Run: headless pygame with SDL's dummy video driver; simulated clock (each Clock.tick advances the game by its frame time, no real sleeping); random seed 0; keys injected as events and as key.get_pressed() state; no mouse input.
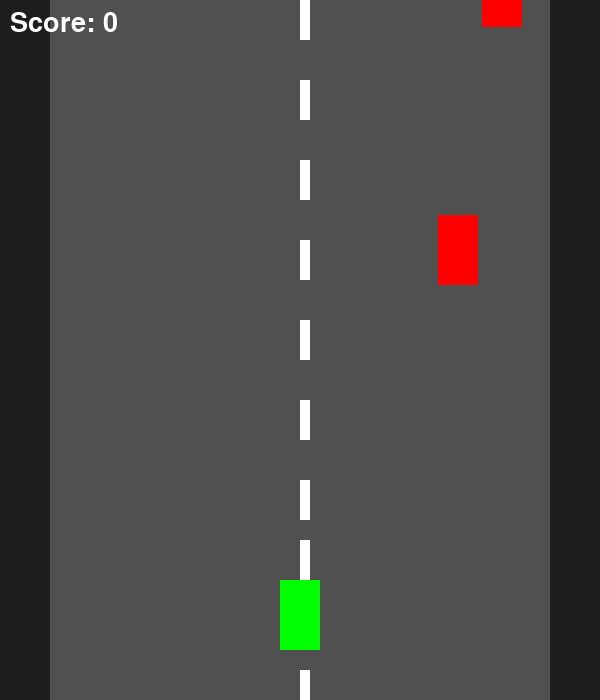
Frame 1 of 2 · flips 1–60 · no input
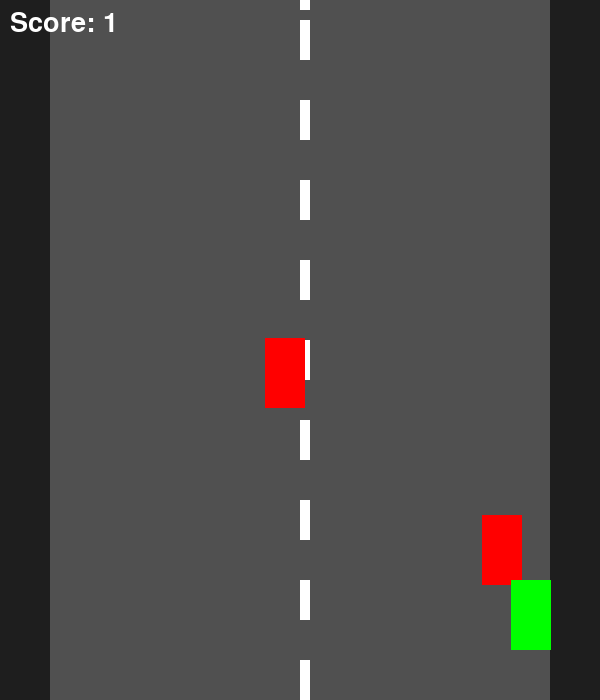
Frame 2 of 2 · flips 61–180 · tapped SPACE, RETURN · held RIGHT (→), D (game ended)

The pygame program that drew these frames:

import pygame
import random

pygame.init()

WIDTH = 600
HEIGHT = 700

screen = pygame.display.set_mode((WIDTH, HEIGHT))
pygame.display.set_caption("Ultimate Car Racing Game")

clock = pygame.time.Clock()

player_x = 280
player_y = 580
player_speed = 7

enemy_cars = []

for i in range(3):
    x = random.randint(50,500)
    y = random.randint(-600,-100)
    enemy_cars.append([x,y])

enemy_speed = 6

score = 0
font = pygame.font.SysFont(None,40)

road_lines = []
for i in range(10):
    road_lines.append([300,i*80])

running = True

while running:

    for event in pygame.event.get():
        if event.type == pygame.QUIT:
            running = False

    keys = pygame.key.get_pressed()

    if keys[pygame.K_LEFT] and player_x > 50:
        player_x -= player_speed
    if keys[pygame.K_RIGHT] and player_x < 510:
        player_x += player_speed

    screen.fill((30,30,30))

    pygame.draw.rect(screen,(80,80,80),(50,0,500,700))

    for line in road_lines:
        pygame.draw.rect(screen,(255,255,255),(line[0],line[1],10,40))
        line[1]+=10
        if line[1] > HEIGHT:
            line[1] = -40

    for car in enemy_cars:

        car[1] += enemy_speed

        if car[1] > HEIGHT:
            car[1] = random.randint(-400,-100)
            car[0] = random.randint(60,500)
            score += 1

        pygame.draw.rect(screen,(255,0,0),(car[0],car[1],40,70))

        if (player_x < car[0] + 40 and
            player_x + 40 > car[0] and
            player_y < car[1] + 70 and
            player_y + 70 > car[1]):

            running = False

    pygame.draw.rect(screen,(0,255,0),(player_x,player_y,40,70))

    score_text = font.render("Score: " + str(score), True, (255,255,255))
    screen.blit(score_text,(10,10))

    pygame.display.update()

    clock.tick(60)

pygame.quit()
